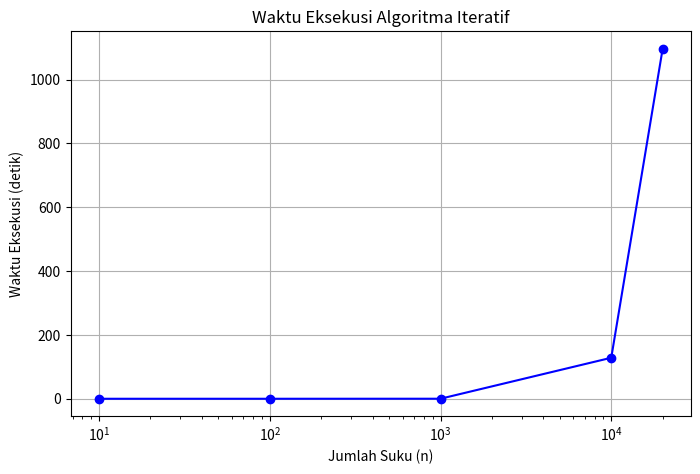
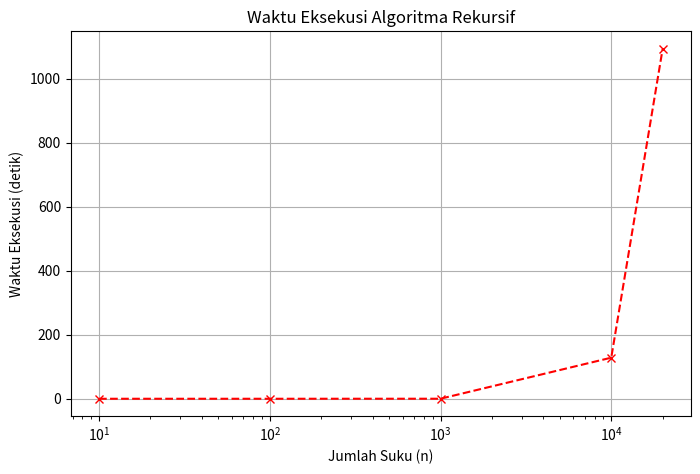
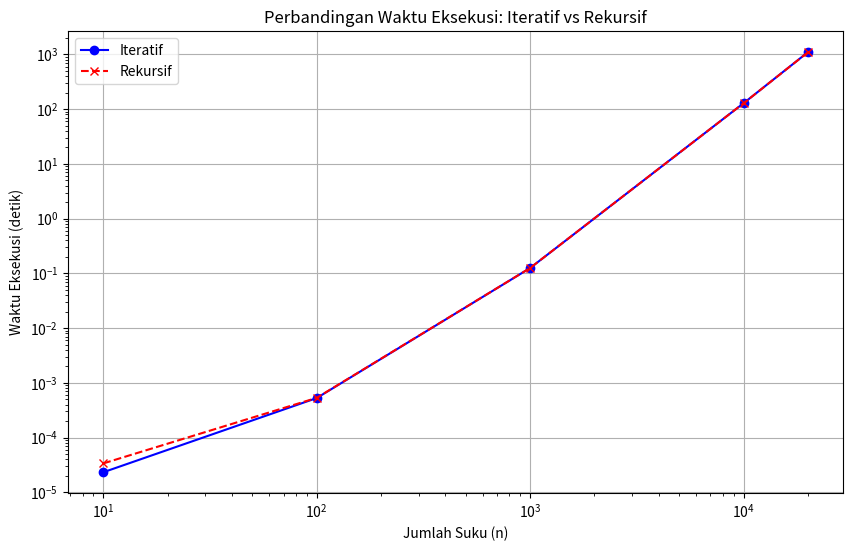

Write Python code to recreate these figures, in order.
import matplotlib.pyplot as plt

# Data
n_values = [10, 100, 1000, 10000, 20000]
iterative_times = [0.0000232260, 0.0005268220, 0.1252734200, 128.5021021040, 1096.8593017660]
recursive_times = [0.0000336720, 0.0005315700, 0.1254246880, 128.3378747990, 1093.4230650120]

# --- 1. Grafik Masing-Masing Algoritma ---

# Grafik Iteratif
plt.figure(figsize=(8, 5))
plt.plot(n_values, iterative_times, label='Iteratif', marker='o', linestyle='-', color='b')
plt.xlabel('Jumlah Suku (n)')
plt.ylabel('Waktu Eksekusi (detik)')
plt.title('Waktu Eksekusi Algoritma Iteratif')
plt.xscale('log')  # Skala logaritmik untuk sumbu x
plt.grid(True)
plt.show()
print()

# Grafik Rekursif
plt.figure(figsize=(8, 5))
plt.plot(n_values, recursive_times, label='Rekursif', marker='x', linestyle='--', color='r')
plt.xlabel('Jumlah Suku (n)')
plt.ylabel('Waktu Eksekusi (detik)')
plt.title('Waktu Eksekusi Algoritma Rekursif')
plt.xscale('log')  # Skala logaritmik untuk sumbu x
plt.grid(True)
plt.show()
print()

# --- 2. Grafik Perbandingan ---

plt.figure(figsize=(10, 6))
plt.plot(n_values, iterative_times, label='Iteratif', marker='o', linestyle='-', color='b')
plt.plot(n_values, recursive_times, label='Rekursif', marker='x', linestyle='--', color='r')
plt.xlabel('Jumlah Suku (n)')
plt.ylabel('Waktu Eksekusi (detik)')
plt.title('Perbandingan Waktu Eksekusi: Iteratif vs Rekursif')
plt.xscale('log')
plt.yscale('log') # Skala logaritmik untuk kedua sumbu
plt.legend()
plt.grid(True)
plt.show()
